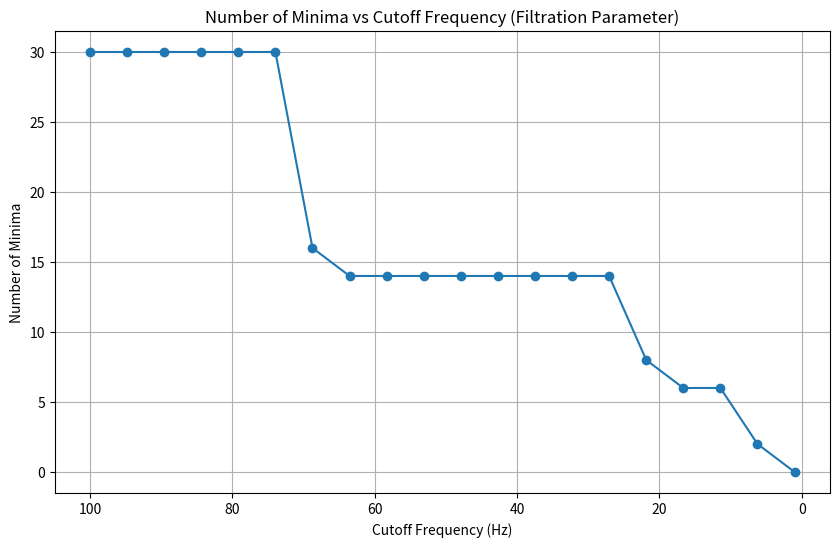

Python code for this plot:
"""
This script generates points in the Cantor set up to a given level and calculates a distance
function that represents the distance between any point in [0, 1] and the closest point in
the Cantor set. The script applies a low-pass Butterworth filter to this distance function
with different cutoff frequencies and counts the number of local minima in the filtered signal.
Finally, it plots the number of minima as a function of the cutoff frequency.

Key steps:
1. Generate Cantor set points up to a specified level.
2. Calculate the distance function for each point in the interval [0, 1].
3. Apply a low-pass Butterworth filter to the distance function for different cutoff frequencies.
4. Count the number of local minima in the filtered signal for each cutoff frequency.
5. Plot the relationship between the number of minima and the cutoff frequency (filtration parameter).
"""

import numpy as np
import matplotlib.pyplot as plt
from scipy.signal import butter, filtfilt, argrelextrema

# Function to generate Cantor set points up to a given level.
# Cantor set is generated recursively by removing the middle third of each interval.
def cantor_set(level, start=0, end=1):
    if level == 0:
        return [start, end]  # Base case: return the endpoints for level 0
    else:
        third = (end - start) / 3  # Calculate the third of the interval
        # Recursively apply the process to the left and right thirds
        return (cantor_set(level - 1, start, start + third) +
                cantor_set(level - 1, end - third, end))

# Function to compute the distance to the closest point in the Cantor set
# for a given value x.
def distance_function(x, cantor_points):
    return min(abs(x - point) for point in cantor_points)  # Calculate the distance to the nearest Cantor point

# Generate Cantor set for 6 levels
level = 6
cantor_points = cantor_set(level)

# Create an array of x values
x_values = np.linspace(0, 1, 1000)

# Calculate the distance function for each x value
distance_values = np.array([distance_function(x, cantor_points) for x in x_values])

# Function to count the number of minima in a filtered signal
def count_minima(filtered_values):
    minima = argrelextrema(filtered_values, np.less)[0]  # Find local minima
    return len(minima)  # Return the count of minima

# Define a range of cutoff frequencies for filtering
cutoff_frequencies = np.linspace(100, 1, 20)  # From 100Hz down to 1Hz

# Sampling frequency
fs = 1000

# List to store the number of minima for each cutoff frequency
minima_counts = []

# Loop over the cutoff frequencies and apply filtering
for cutoff in cutoff_frequencies:
    b, a = butter(N=2, Wn=cutoff/(fs/2), btype='low', analog=False)  # Butterworth filter coefficients
    filtered_distance_values = filtfilt(b, a, distance_values)  # Apply the Butterworth filter

    # Count the number of minima in the filtered function
    minima_count = count_minima(filtered_distance_values)
    minima_counts.append(minima_count)

# Plot the number of minima vs the filtration parameter (cutoff frequency)
plt.figure(figsize=(10, 6))
plt.plot(cutoff_frequencies, minima_counts, marker='o')
plt.gca().invert_xaxis()  # Reverse the x-axis
plt.xlabel('Cutoff Frequency (Hz)')
plt.ylabel('Number of Minima')
plt.title('Number of Minima vs Cutoff Frequency (Filtration Parameter)')
plt.grid(True)
plt.show()
